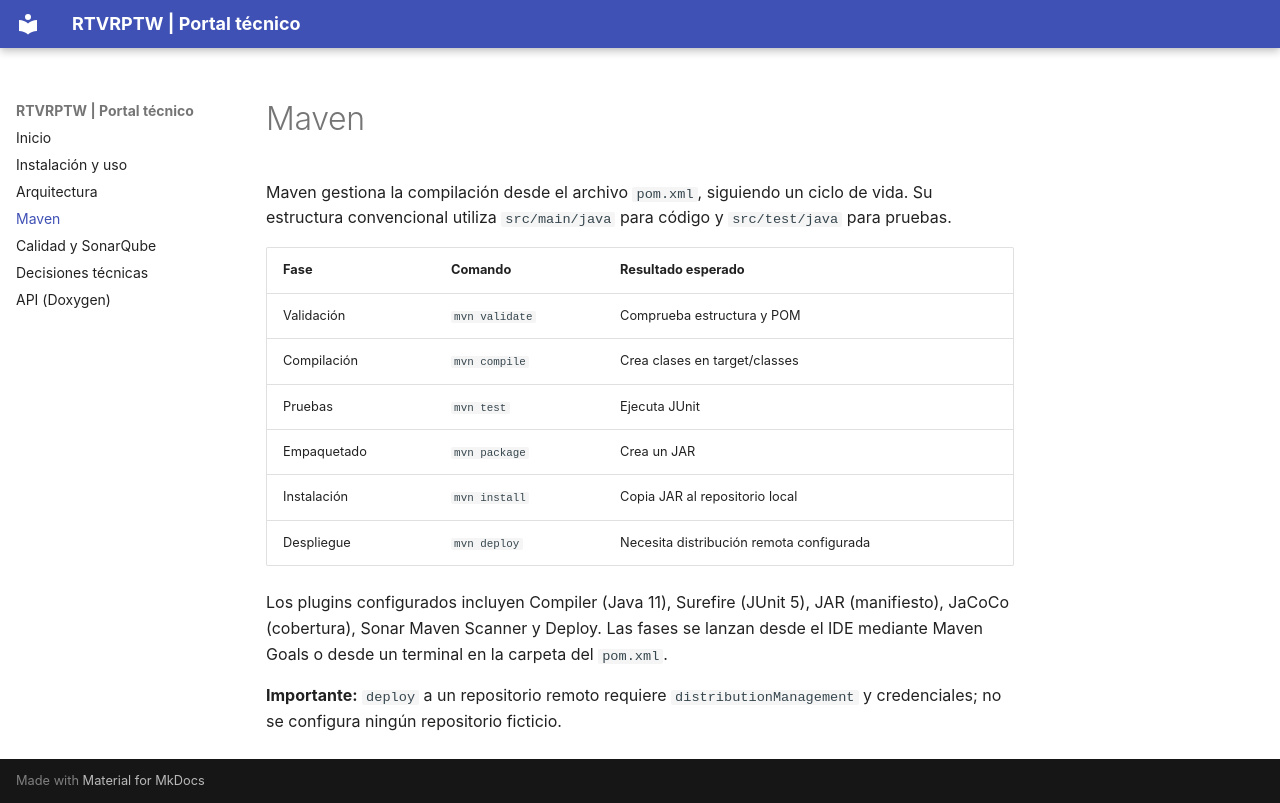

repository: taniamartinrodriguez/RTVRPTW · page: maven/index.html · generator: mkdocs

# Maven

Maven gestiona la compilación desde el archivo `pom.xml`, siguiendo un ciclo de vida. Su estructura convencional utiliza `src/main/java` para código y `src/test/java` para pruebas.

| Fase | Comando | Resultado esperado |
| --- | --- | --- |
| Validación | `mvn validate` | Comprueba estructura y POM |
| Compilación | `mvn compile` | Crea clases en target/classes |
| Pruebas | `mvn test` | Ejecuta JUnit |
| Empaquetado | `mvn package` | Crea un JAR |
| Instalación | `mvn install` | Copia JAR al repositorio local |
| Despliegue | `mvn deploy` | Necesita distribución remota configurada |

Los plugins configurados incluyen Compiler (Java 11), Surefire (JUnit 5), JAR (manifiesto), JaCoCo (cobertura), Sonar Maven Scanner y Deploy. Las fases se lanzan desde el IDE mediante Maven Goals o desde un terminal en la carpeta del `pom.xml`.

**Importante:** `deploy` a un repositorio remoto requiere `distributionManagement` y credenciales; no se configura ningún repositorio ficticio.
